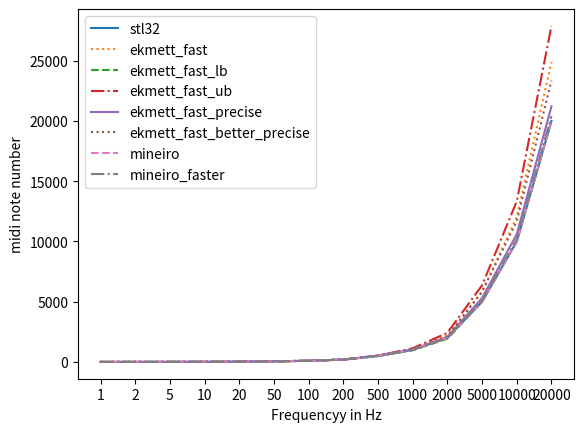

Python code for this plot:
import matplotlib.pyplot as plt
import numpy as np

"""
The standard mineiro function is the only viable fast option
for accuracy, although the speed improvements are only minor.
If accuracy at high frequencies isn't nececarry, then the
fast mineiro function is a great choice.

The following table compares the speed and error margin of
different pow(2, x) approxiamtions used in the following formula:
    440 * pow(2, (midi - 69) / 12)

SEC      xSPEED ERROR  NAME
0.055522               pass
0.085976 1      0      stl64
0.073314 1.71   bad    ankerl64
0.081256 1      0      stl32
0.091158 0.72   bad    ekmett_fast_precise
0.090583 0.73   bad    ekmett_fast_better_precise
0.077771 1.15   0.005  mineiro            -- amazing at all ranges
0.063001 3.43   bad    ekmett_fast_ub
0.062901 3.47   bad    ekmett_fast
0.062841 3.5    35     ekmett_fast_lb     -- really bad between 500 - 1000Hz. Quite accurate at any other frequency
0.061775 4.09   8      mineiro_faster     -- ~0.4hz error at 50hz, 4Hz error at 500hz, 120Hz error at 5kHz. Quite good

- pass = no processing
- stl = std::pow(2, x)
- xSpeed of the pow2 function calculated: (stl_sec - pass) / (other_sec - pass)
- Error is in Hz
"""

class Styles:
    idx = 0
    types = ['solid', 'dotted', 'dashed', 'dashdot']

    def get(self):
        s = self.types[self.idx]
        self.idx = (self.idx + 1) & 3
        return s

linestyles = Styles()

fig, ax = plt.subplots()

x_labels = [1,     2,    5,
            10,    20,   50,
            100,   200,  500,
            1000,  2000, 5000,
            10000, 20000]
x_ticks = [i for i in range(len(x_labels))]

plt.xlabel('Frequencyy in Hz')
plt.xticks(ticks=x_ticks, labels=x_labels)
plt.ylabel('midi note number')

stl64 = [1.00000023842,2.00000047684,4.99999856949,9.99999713898,20,50.0000076294,100.000015259,200.000030518,500.000061035,1000.00012207,2000.00024414,5000.00048828,10000.0009766,20000.0019531,]
ankerl64 = [0.709617733955,1.46906578541,3.80887722969,8.01639652252,16.8300914764,44.62109375,92.4313278198,191.240936279,500.338775635,1051.70385742,2205.45996094,5813.92041016,12036.0507812,24888.5195312,]
stl32 = [1.00000011921,2.00000071526,4.99999809265,9.9999961853,19.9999980927,50.0000038147,100.000007629,200.000030518,500.000061035,1000.00012207,2000.00024414,5000,10000.0009766,20000.0019531,]
ekmett_fast = [0.709617733955,1.46906495094,3.80886077881,8.01640987396,16.8300914764,44.6212005615,92.4314880371,191.241149902,500.340881348,1051.70043945,2205.45166016,5813.94042969,12036.0839844,24888.5742188,]
ekmett_fast_lb = [0.973300933838,1.94660186768,4.99981164932,9.99962329865,19.9992465973,48.8515663147,97.7031326294,195.406265259,483.274230957,966.541748047,1933.08349609,4999.36035156,9998.72070312,19997.4414062,]
ekmett_fast_ub = [0.628553032875,1.33107662201,3.41102480888,7.36081123352,15.9051513672,43.7922477722,92.318611145,194.104614258,528.13293457,1132.01171875,2415.48828125,6364.69238281,13335.3515625,27882.421875,]
ekmett_fast_precise = [0.964854419231,1.92970883846,4.71072864532,9.42145729065,18.8429145813,48.3514556885,96.702911377,193.405822754,521.147155762,1042.29431152,2084.58862305,5302.37060547,10604.7412109,21209.4824219,]
ekmett_fast_better_precise = [0.786740005016,1.57348001003,4.34766721725,8.69533443451,17.390668869,48.6721343994,97.3442687988,194.688537598,522.970275879,1045.94055176,2091.88110352,5836.78710938,11673.5742188,23347.1484375,]
mineiro = [0.99995970726,1.99991941452,4.99999523163,9.99999046326,19.9999809265,49.997959137,99.9959182739,199.991836548,499.974975586,999.963378906,1999.92675781,5000.00488281,10000.0097656,20000.0195312,]
mineiro_faster = [0.998025536537,1.99605107307,5.09871006012,10.1974201202,20.3948402405,49.6427536011,99.2855072021,198.571014404,495.933227539,991.866455078,1983.73291016,5100.65917969,10201.3183594,20402.6367188,]

x = [i for i in range(len(stl64))]

# ax.plot(stl64, label='stl64', linestyle=linestyles.get())
# ax.plot(ankerl64, label='ankerl64', linestyle=linestyles.get())
ax.plot(stl32, label='stl32', linestyle=linestyles.get())
ax.plot(ekmett_fast, label='ekmett_fast', linestyle=linestyles.get())
ax.plot(ekmett_fast_lb, label='ekmett_fast_lb', linestyle=linestyles.get())
ax.plot(ekmett_fast_ub, label='ekmett_fast_ub', linestyle=linestyles.get())
ax.plot(ekmett_fast_precise, label='ekmett_fast_precise', linestyle=linestyles.get())
ax.plot(ekmett_fast_better_precise, label='ekmett_fast_better_precise', linestyle=linestyles.get())
ax.plot(mineiro, label='mineiro', linestyle=linestyles.get())
ax.plot(mineiro_faster, label='mineiro_faster', linestyle=linestyles.get())

ax.legend()
plt.show()
